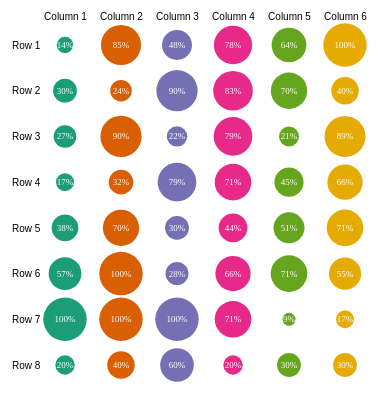
D3 v5 page, settled after 360 driven frames (6 s of simulated time); the page loaded 1 data file(s).


// ── js/script.js
// Graph dimension
var margin = { top: 60, right: 40, bottom: 20, left: 80 };
var baseSide = 400;
var width = baseSide - margin.left - margin.right;
var height = baseSide - margin.top - margin.bottom;

// Create the svg area
var svg = d3
  .select('#my_dataviz')
  .append('svg')
  .attr('width', width + margin.left + margin.right)
  .attr('height', height + margin.top + margin.bottom)
  .append('g')
  .attr('transform', `translate(${margin.left}, ${margin.top})`);

d3.csv('data/data.csv').then((rows) => {
  // Going from wide to long format
  var data = [];
  rows.forEach(function (d) {
    var x = d[''];
    delete d[''];
    for (prop in d) {
      var y = prop,
        value = d[prop];
      data.push({
        x: x,
        y: y,
        value: +value,
      });
    }
  });

  // List of all variables and number of them
  var domainX = d3.set(data.map((d) => d.x)).values();
  var domainY = d3.set(data.map((d) => d.y)).values();

  var maxDomain =
    domainX.length > domainY.length ? domainX.length : domainY.length;

  var myColor = d3.scaleOrdinal().domain(domainX).range(d3.schemeDark2);

  const maxBubbleSize = baseSide / (maxDomain * 2.2) - 1;
  // Create a size scale for bubbles on top right. Watch out: must be a rootscale!
  var size = d3.scaleSqrt().domain([0, 1]).range([0, maxBubbleSize]);

  // X scale
  var x = d3.scalePoint().range([0, width]).domain(domainX);

  // Y scale
  var y = d3.scalePoint().range([0, height]).domain(domainY);

  svg
    .append('g')
    .attr('class', 'x axis')
    .attr('transform', `translate(0, ${-maxBubbleSize})`)
    .call(d3.axisTop(x).tickSize(0))
    .select('.domain')
    .remove();

  svg
    .append('g')
    .attr('class', 'y axis')
    .attr('transform', `translate(${-maxBubbleSize}, 0)`)
    .call(d3.axisLeft(y).tickSize(0))
    .select('.domain')
    .remove();

  // Create one 'g' element for each cell of the correlogram
  var cor = svg
    .selectAll('.cor')
    .data(data)
    .enter()
    .append('g')
    .attr('class', 'cor')
    .attr('transform', (d) => `translate(${x(d.x)}, ${y(d.y)})`);

  // Up right part: add circles
  cor
    .append('circle')
    .attr('r', (d) => size(Math.abs(d.value)))
    .style('fill', (d) => myColor(d.x));

  cor
    .append('text')
    .attr('y', 3)
    .attr('text-anchor', 'middle')
    .attr('class', 'label')
    .text((d) => d3.format('.0%')(d.value));
});


### data: data/data.csv
, Row 1, Row 2, Row 3, Row 4, Row 5, Row 6, Row 7, Row 8
Column 1, 0.1432, 0.30, 0.27, 0.17, 0.38, 0.5676, 1, 0.2
Column 2, 0.8521, 0.2447, 0.9020, 0.32, 0.697, 1, 1, 0.4
Column 3, 0.4755, 0.9020, 0.22, 0.7909, 0.3021, 0.28, 1, 0.6
Column 4, 0.7761, 0.8324, 0.7909, 0.7082, 0.44, 0.6587, 0.7082, 0.2
Column 5, 0.639, 0.6999, 0.2102, 0.4487, 0.51, 0.71, 0.09, 0.3
Column 6, 1, 0.4, 0.8879, 0.6587, 0.71, 0.55, 0.17, 0.3